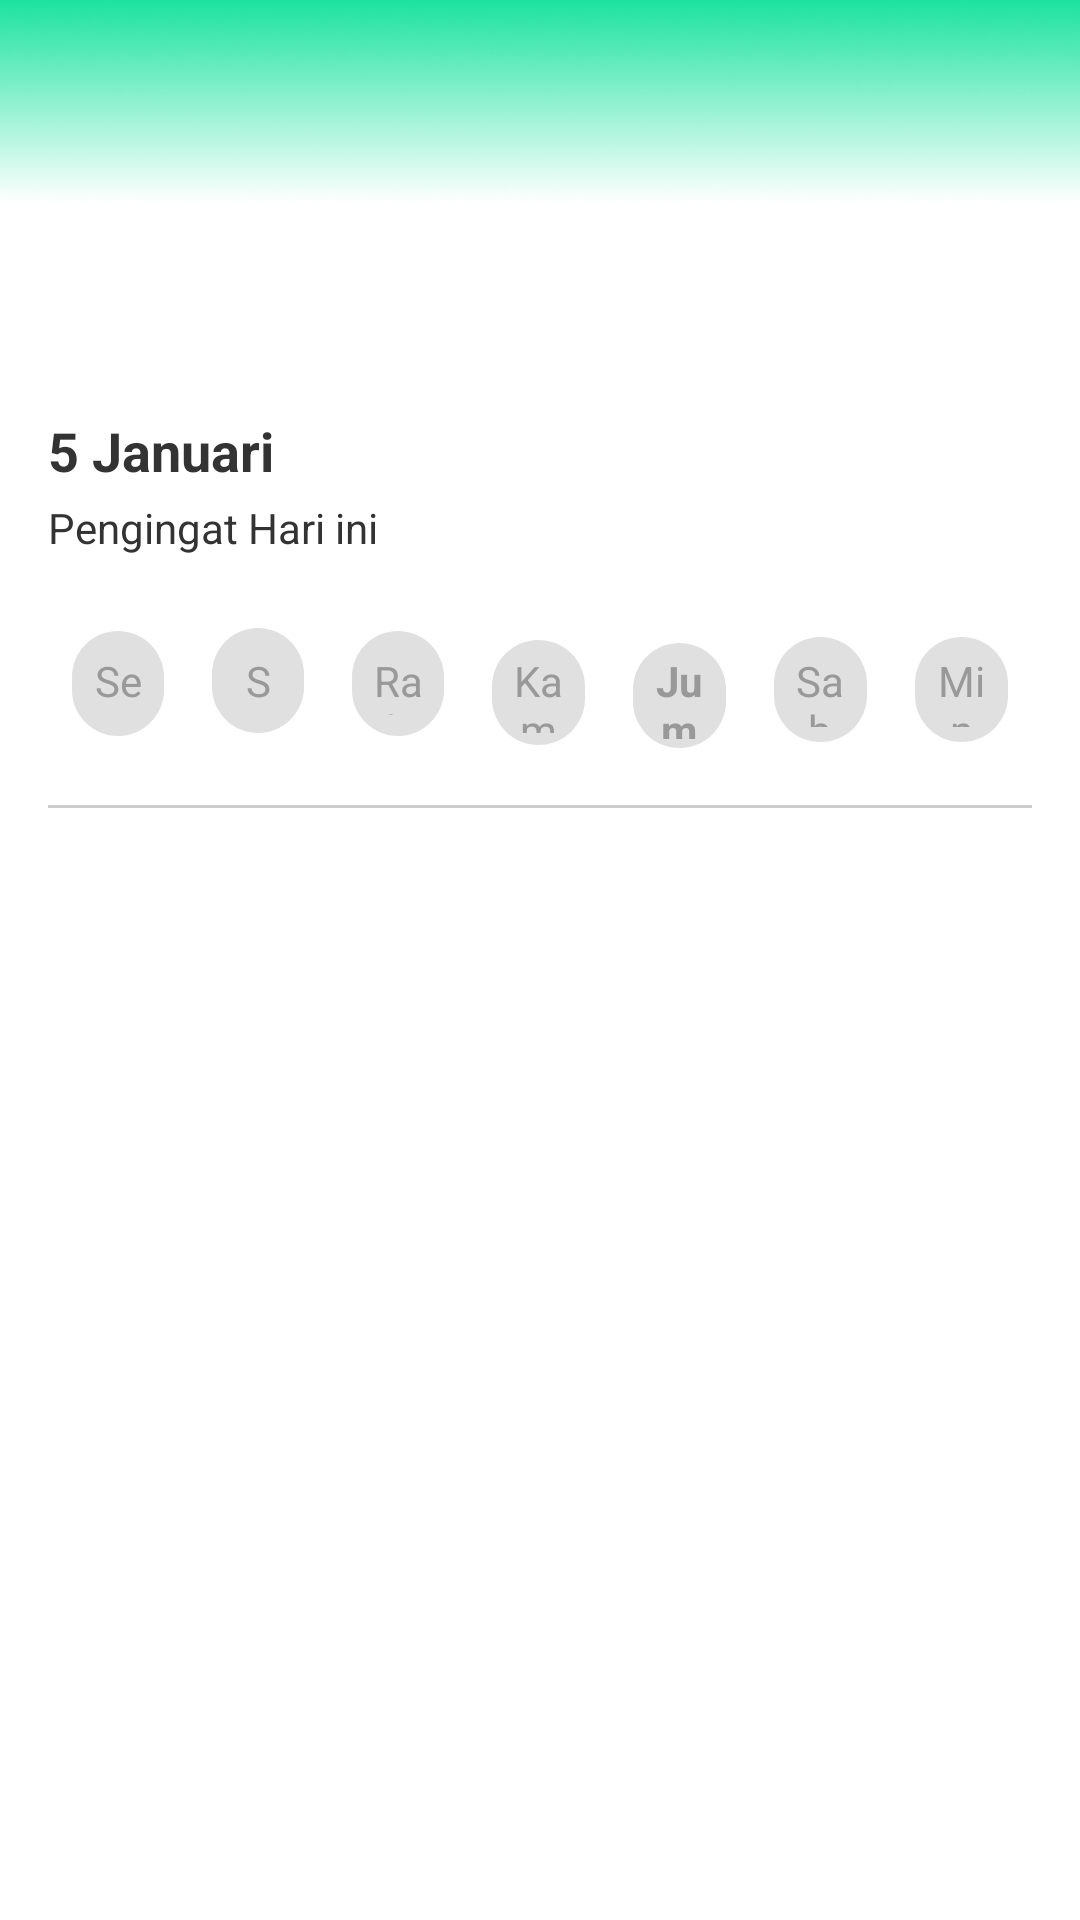

Reconstruct the res/layout file that produces this screen, plus the resources it refers to.
<!-- AndroidManifest.xml: application theme Theme.Uksapp -->
<!-- res/layout/fragment_reminder.xml -->
<?xml version="1.0" encoding="utf-8"?>
<LinearLayout xmlns:android="http://schemas.android.com/apk/res/android"
    android:layout_width="match_parent"
    android:layout_height="match_parent"
    android:orientation="vertical"
    android:padding="16dp"
    android:background="@drawable/bg_gradient_green"> 

    
    <LinearLayout
        android:layout_width="match_parent"
        android:layout_height="wrap_content"
        android:orientation="horizontal"
        android:gravity="start"
        android:paddingBottom="8dp">

        <ImageView
            android:id="@+id/ic_back"
            android:layout_width="24dp"
            android:layout_height="24dp"
            android:src="@drawable/ic_back" /> 

    </LinearLayout>

    
    <TextView
        android:id="@+id/textViewDate"
        android:layout_width="wrap_content"
        android:layout_height="wrap_content"
        android:layout_marginTop="90dp"
        android:text="5 Januari"
        android:textSize="18sp"
        android:textStyle="bold"
        android:textColor="#333333" />

    <TextView
        android:id="@+id/textViewTitle"
        android:layout_width="wrap_content"
        android:layout_height="wrap_content"
        android:text="Pengingat Hari ini"
        android:textSize="14sp"
        android:layout_marginTop="4dp"
        android:textColor="#333333" />

    
    <LinearLayout
        android:layout_width="match_parent"
        android:layout_height="wrap_content"
        android:orientation="horizontal"
        android:weightSum="7"
        android:paddingVertical="16dp">

        
        <TextView
            android:id="@+id/textMonday"
            android:layout_width="0dp"
            android:layout_height="35dp"
            android:layout_weight="1"
            android:text="Sen"
            android:textSize="14sp"
            android:gravity="center"
            android:textColor="#999999"
            android:background="@drawable/bg_circle_unselected"
            android:padding="7dp"
            android:layout_marginEnd="8dp"
            android:layout_marginStart="8dp"
            android:layout_marginTop="8dp"
            android:layout_marginBottom="8dp" />

        
        <TextView
            android:id="@+id/textTuesday"
            android:layout_width="0dp"
            android:layout_height="35dp"
            android:layout_weight="1"
            android:text="Sel"
            android:textSize="14sp"
            android:gravity="center"
            android:textColor="#999999"
            android:background="@drawable/bg_circle_unselected"
            android:padding="8dp"
            android:layout_marginEnd="8dp"
            android:layout_marginStart="8dp"
            android:layout_marginTop="8dp"
            android:layout_marginBottom="8dp" />

        
        <TextView
            android:id="@+id/textWednesday"
            android:layout_width="0dp"
            android:layout_height="35dp"
            android:layout_marginStart="8dp"
            android:layout_marginTop="8dp"
            android:layout_marginEnd="8dp"
            android:layout_marginBottom="8dp"
            android:layout_weight="1"
            android:background="@drawable/bg_circle_unselected"
            android:gravity="center"
            android:padding="7dp"
            android:text="Rab"
            android:textColor="#999999"
            android:textSize="14sp" />

        
        <TextView
            android:id="@+id/textThursday"
            android:layout_width="0dp"
            android:layout_height="35dp"
            android:layout_weight="1"
            android:text="Kam"
            android:textSize="14sp"
            android:gravity="center"
            android:textColor="#999999"
            android:background="@drawable/bg_circle_unselected"
            android:padding="4dp"
            android:layout_marginEnd="8dp"
            android:layout_marginStart="8dp"
            android:layout_marginTop="8dp"
            android:layout_marginBottom="8dp" />

        
        <TextView
            android:id="@+id/textFriday"
            android:layout_width="0dp"
            android:layout_height="35dp"
            android:layout_marginStart="8dp"
            android:layout_marginTop="8dp"
            android:layout_marginEnd="8dp"
            android:layout_marginBottom="8dp"
            android:layout_weight="1"
            android:background="@drawable/bg_circle_unselected"
            android:gravity="center"
            android:padding="3dp"
            android:text="Jum"
            android:textColor="#999999"
            android:textSize="14sp"
            android:textStyle="bold" />

        
        <TextView
            android:id="@+id/textSaturday"
            android:layout_width="0dp"
            android:layout_height="35dp"
            android:layout_weight="1"
            android:text="Sab"
            android:textSize="14sp"
            android:gravity="center"
            android:textColor="#999999"
            android:background="@drawable/bg_circle_unselected"
            android:padding="5dp"
            android:layout_marginEnd="8dp"
            android:layout_marginStart="8dp"
            android:layout_marginTop="8dp"
            android:layout_marginBottom="8dp" />

        
        <TextView
            android:id="@+id/textSunday"
            android:layout_width="0dp"
            android:layout_height="35dp"
            android:layout_weight="1"
            android:text="Min"
            android:textSize="14sp"
            android:gravity="center"
            android:textColor="#999999"
            android:background="@drawable/bg_circle_unselected"
            android:padding="5dp"
            android:layout_marginEnd="8dp"
            android:layout_marginStart="8dp"
            android:layout_marginTop="8dp"
            android:layout_marginBottom="8dp" />

    </LinearLayout>

    
    <View
        android:layout_width="match_parent"
        android:layout_height="1dp"
        android:background="#CCCCCC" />

    
    <androidx.recyclerview.widget.RecyclerView
        android:id="@+id/recyclerView"
        android:layout_width="match_parent"
        android:layout_height="match_parent"
        android:paddingTop="16dp" />


</LinearLayout>
<!-- resources referenced by this layout -->
<resources>
  <!-- drawable bg_circle_unselected (drawable) -->
  <shape xmlns:android="http://schemas.android.com/apk/res/android">
      <solid android:color="#E0E0E0" /> 
      <corners android:radius="20dp" />
  </shape>
  <!-- drawable bg_gradient_green: png bitmap (drawable, 15355 bytes) -->
  <style name="Theme.Uksapp" parent="Base.Theme.Uksapp" />
  <style name="Base.Theme.Uksapp" parent="Theme.Material3.DayNight.NoActionBar">
          <item name="android:statusBarColor">@color/status_bar_color</item>
          <item name="android:navigationBarColor">@color/black</item>
          <item name="android:windowBackground">@color/white</item>
          <item name="android:windowDrawsSystemBarBackgrounds">true</item>
      </style>
  <color name="status_bar_color">#008577</color>
  <color name="black">#FF000000</color>
  <color name="white">#FFFFFFFF</color>
</resources>
